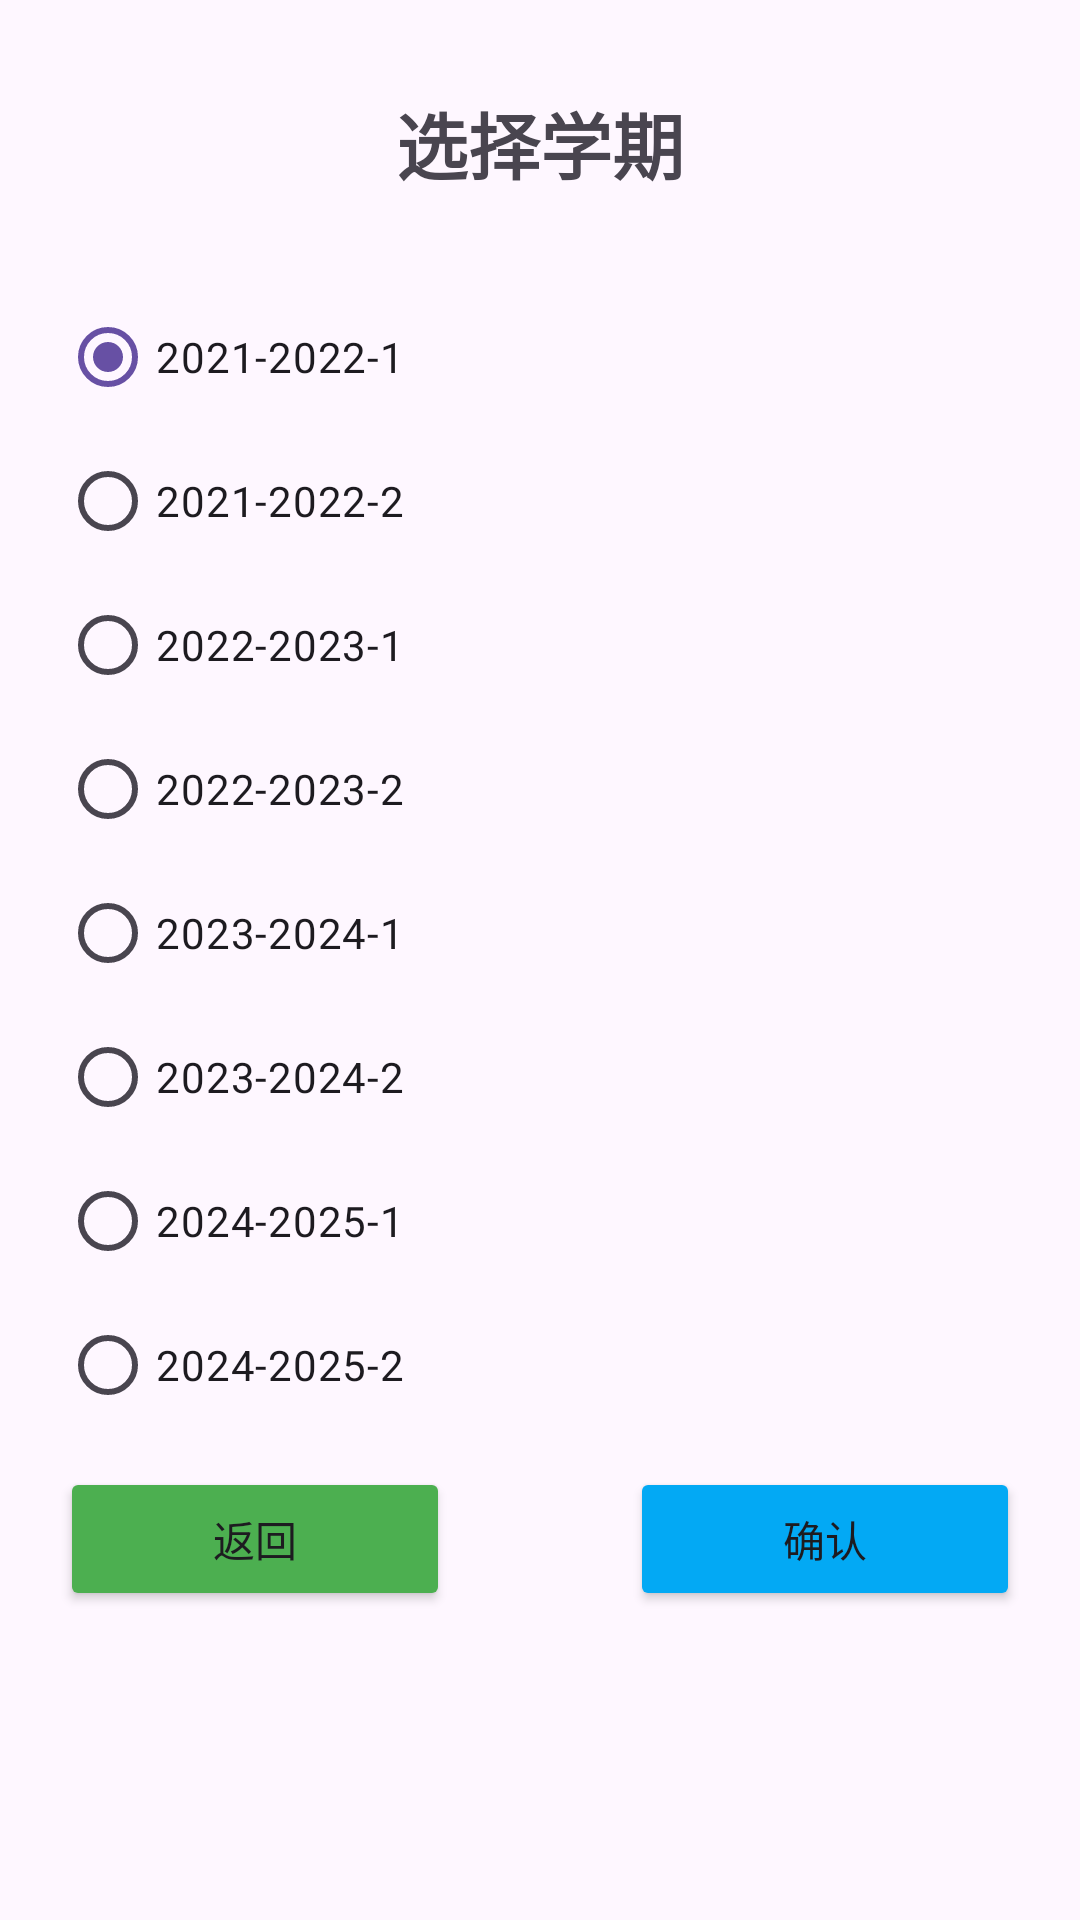

This screen was rendered from an Android layout file. Write that file and the resources it references.
<!-- AndroidManifest.xml: application theme Theme.LoveAM -->
<!-- res/layout/activity_home_work_select_time.xml -->
<?xml version="1.0" encoding="utf-8"?>
<androidx.constraintlayout.widget.ConstraintLayout xmlns:android="http://schemas.android.com/apk/res/android"
    xmlns:app="http://schemas.android.com/apk/res-auto"
    xmlns:tools="http://schemas.android.com/tools"
    android:id="@+id/main"
    android:layout_width="match_parent"
    android:layout_height="wrap_content"
    android:padding="10dp"
    tools:context=".temp.HomeWorkSelectTimeActivity">

    <LinearLayout
        android:layout_width="match_parent"
        android:layout_height="wrap_content"
        android:orientation="vertical"
        tools:ignore="MissingConstraints">

        <TextView
            android:id="@+id/textView5"
            android:layout_width="match_parent"
            android:layout_height="wrap_content"
            android:paddingTop="20dp"
            android:paddingBottom="20dp"
            android:text="选择学期"
            android:textAlignment="center"
            android:textSize="24sp"
            android:textStyle="bold" />

        <RadioGroup
            android:id="@+id/radioGroup"
            android:layout_width="match_parent"
            android:layout_height="wrap_content"
            android:orientation="vertical"
            android:padding="10dp"
            android:textSize="20sp"
            android:textStyle="bold" >
            <RadioButton
                android:id="@+id/radioButton1"
                android:layout_width="match_parent"
                android:layout_height="wrap_content"
                android:checked="true"
                android:text="2021-2022-1" />
            <RadioButton
                android:id="@+id/radioButton2"
                android:layout_width="match_parent"
                android:layout_height="wrap_content"
                android:text="2021-2022-2" />
            <RadioButton
                android:id="@+id/radioButton3"
                android:layout_width="match_parent"
                android:layout_height="wrap_content"
                android:text="2022-2023-1" />
            <RadioButton
                android:id="@+id/radioButton4"
                android:layout_width="match_parent"
                android:layout_height="wrap_content"
                android:text="2022-2023-2" />
            <RadioButton
                android:id="@+id/radioButton5"
                android:layout_width="match_parent"
                android:layout_height="wrap_content"
                android:text="2023-2024-1" />
            <RadioButton
                android:id="@+id/radioButton6"
                android:layout_width="match_parent"
                android:layout_height="wrap_content"
                android:text="2023-2024-2" />
            <RadioButton
                android:id="@+id/radioButton7"
                android:layout_width="match_parent"
                android:layout_height="wrap_content"
                android:text="2024-2025-1" />
            <RadioButton
                android:id="@+id/radioButton8"
                android:layout_width="match_parent"
                android:layout_height="wrap_content"
                android:text="2024-2025-2" />
        </RadioGroup>

        <LinearLayout
            android:layout_width="match_parent"
            android:layout_height="match_parent"
            android:orientation="horizontal">

            <Button
                android:id="@+id/button_back"
                android:layout_width="wrap_content"
                android:layout_height="wrap_content"
                android:backgroundTint="#4CAF50"
                android:text="返回"
                android:layout_marginStart="10dp"
                android:layout_weight="1"
                app:cornerRadius="0dp" />

            <Button
                android:id="@+id/button_ok"
                android:layout_width="wrap_content"
                android:layout_height="wrap_content"
                android:backgroundTint="#03A9F4"
                android:layout_marginStart="60dp"
                android:layout_marginEnd="10dp"
                android:text="确认"
                android:layout_weight="1"
                app:cornerRadius="0dp" />
        </LinearLayout>
    </LinearLayout>
</androidx.constraintlayout.widget.ConstraintLayout>
<!-- resources referenced by this layout -->
<resources>
  <style name="Theme.LoveAM" parent="Base.Theme.LoveAM">
          
          <item name="android:navigationBarColor">@android:color/transparent</item>
          <item name="android:statusBarColor">@android:color/transparent</item>
          <item name="android:windowLightStatusBar">?attr/isLightTheme</item>
      </style>
  <style name="Base.Theme.LoveAM" parent="Theme.Material3.Light.NoActionBar">
          
      </style>
</resources>
